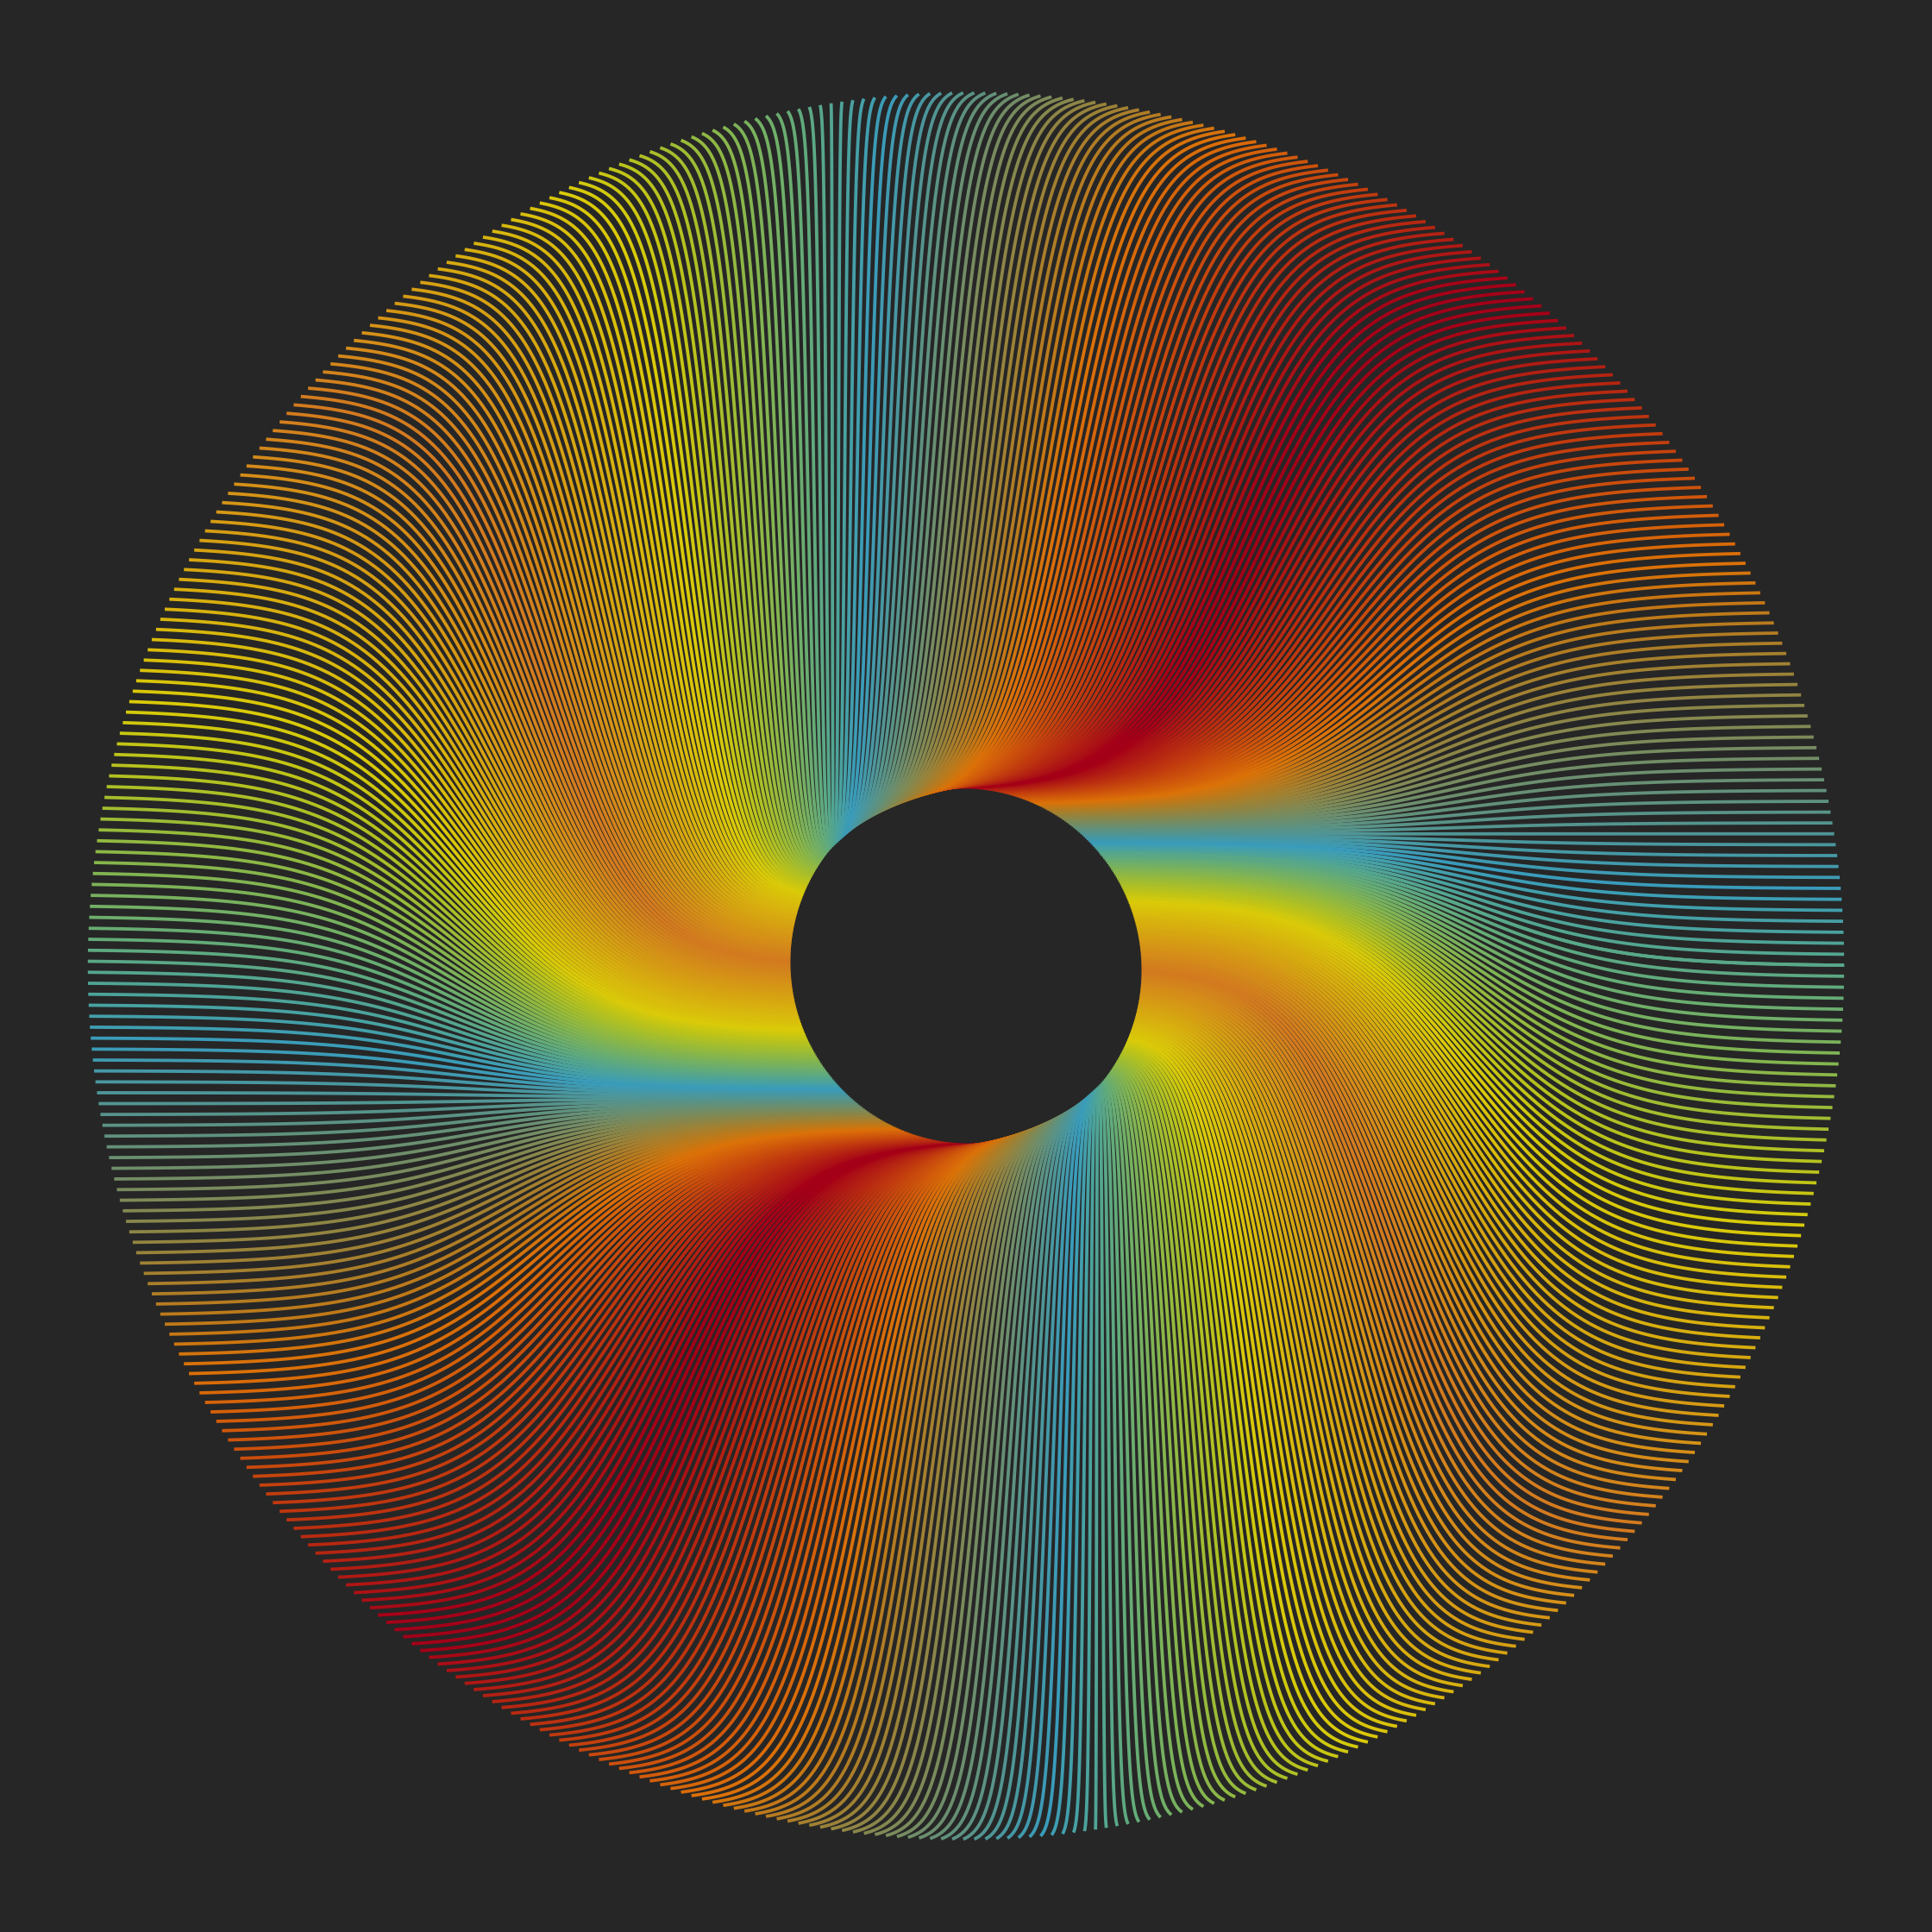

Write R code to recreate this figure.
library(tidyverse)
library(ggbump)
library(wesanderson)

s = 1
e = 5
f = 0.7

lns <- data.frame(
  a <- seq(0, 2*pi, length.out = 500)
  ) %>% 
  mutate(
    x = s * cos(a + f),
    y = s * sin(a + f),
    xend = e * cos(a),
    yend = e * sin(a)
  )

pal <- wes_palette("FantasticFox1", 500, type = "continuous")

ggplot(lns) +
  geom_sigmoid(aes(x = x, y = y, xend = xend, yend = yend, group = a, color = factor(y ^ 4)), size = 0.4, smooth = 5) +
  # scale_color_viridis_c() +
  scale_color_manual(values = pal) +
  coord_fixed() +
  theme_void() +
  theme(
    legend.position = "none",
    plot.background = element_rect(fill = "grey20", color = NA)
  ) 

ggsave(here::here("genuary", "2021", "2021-24", "2021-24.png"), dpi = 320, width = 7, height = 7)

